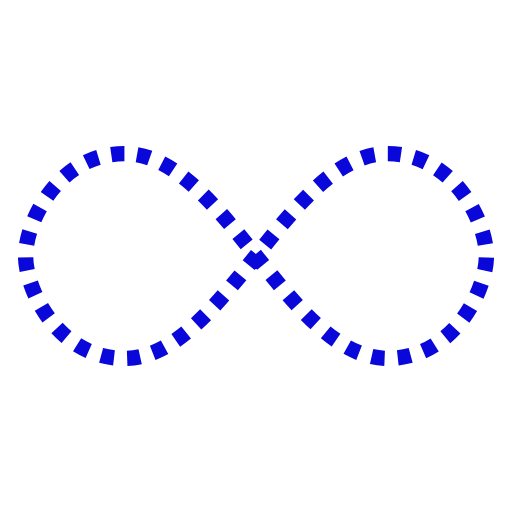
t = 0.00 s
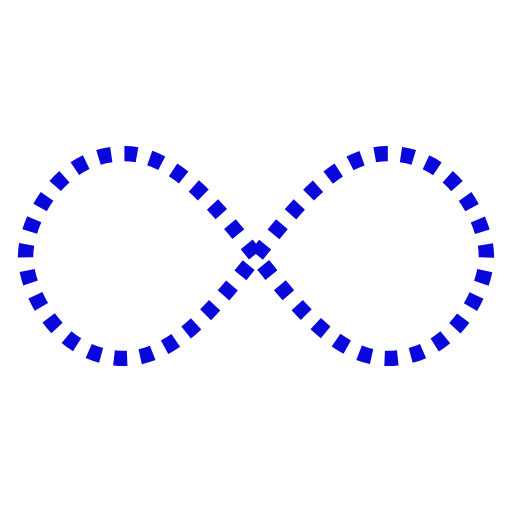
t = 0.25 s
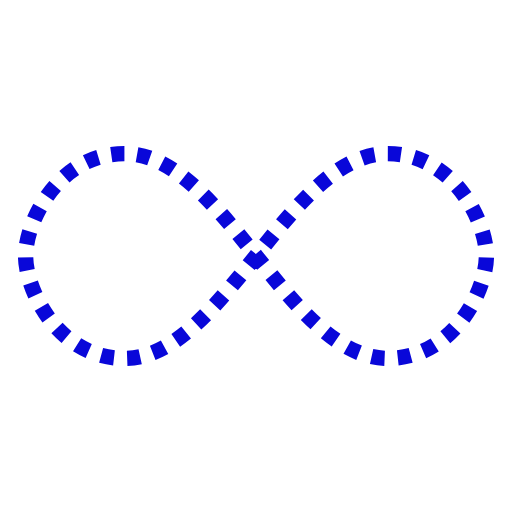
t = 0.50 s
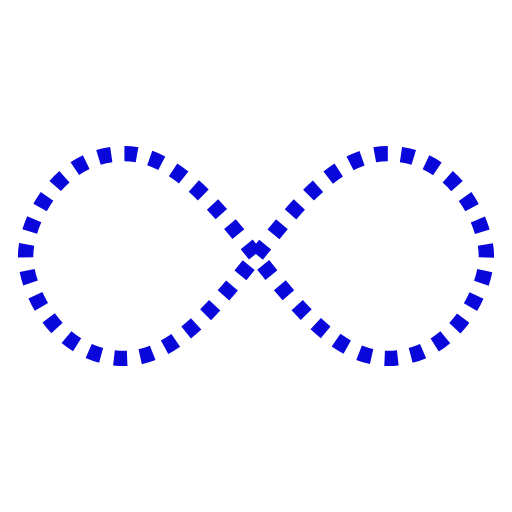
t = 0.75 s

The animated SVG that drew these frames (rendered in a browser with its animation timeline set to each time). Animation: 1 SMIL element (animate=1); one cycle of 1.00 s, repeats indefinitely.

<svg width="195px" height="195px" xmlns="http://www.w3.org/2000/svg" viewBox="0 0 100 100" preserveAspectRatio="xMidYMid" class="lds-infinity" style="animation-play-state: running; animation-delay: 0s; background: none;"><path fill="none" ng-attr-stroke="{{config.stroke}}" ng-attr-stroke-width="{{config.width}}" ng-attr-stroke-dasharray="{{config.dasharray}}" d="M24.3,30C11.4,30,5,43.3,5,50s6.4,20,19.3,20c19.3,0,32.1-40,51.4-40 C88.6,30,95,43.3,95,50s-6.4,20-19.3,20C56.4,70,43.6,30,24.3,30z" stroke="#0907d9" stroke-width="3" stroke-dasharray="2.5658892822265624 2.5658892822265624" style="animation-play-state: running; animation-delay: 0s;"><animate attributeName="stroke-dashoffset" calcMode="linear" values="0;256.58892822265625" keyTimes="0;1" dur="1" begin="0s" repeatCount="indefinite" style="animation-play-state: running; animation-delay: 0s;"></animate></path></svg>
